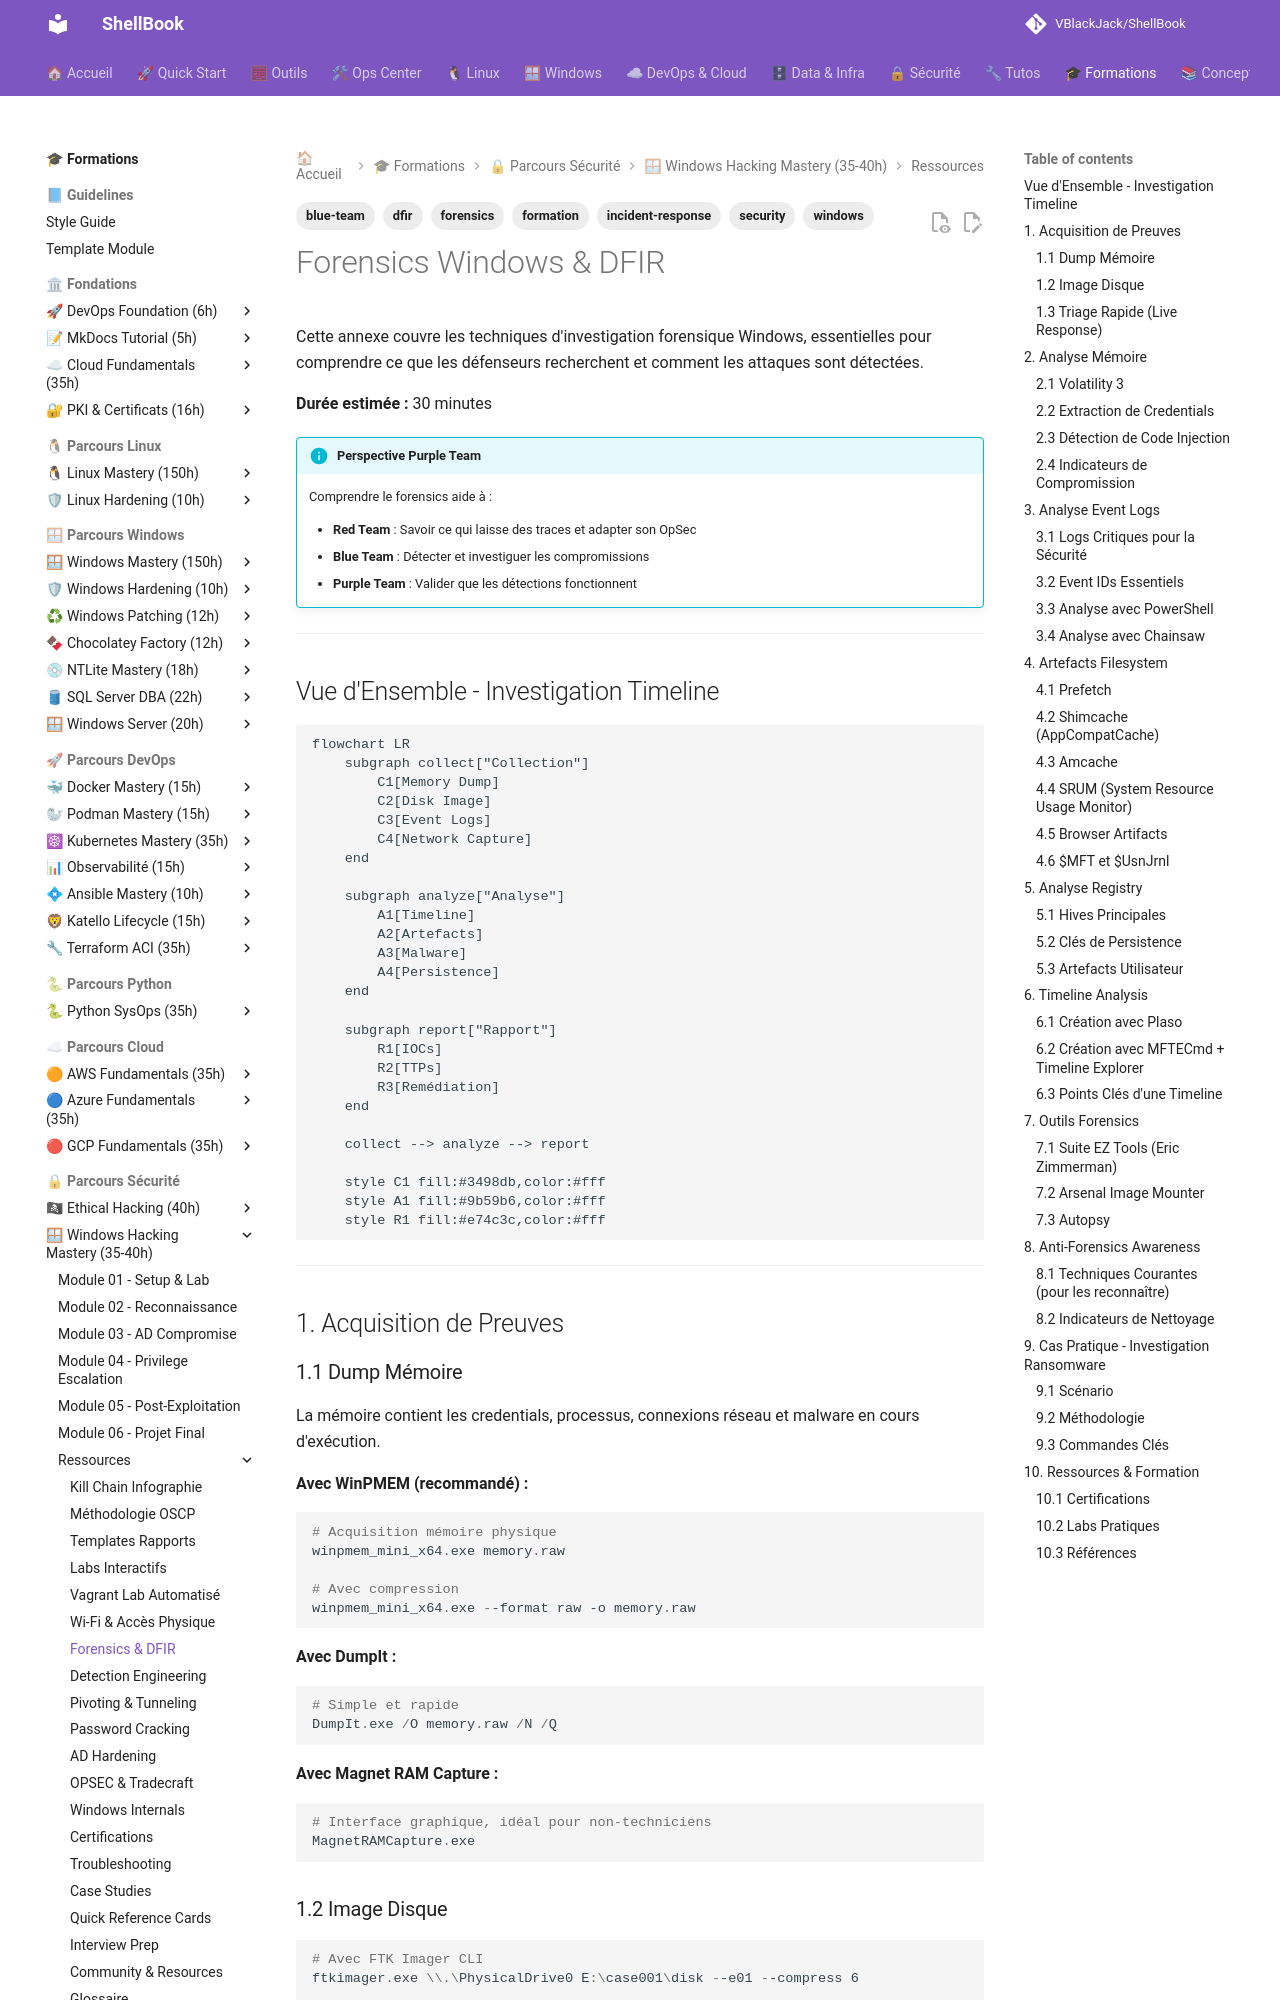

repository: VBlackJack/ShellBook · page: formations/windows-hacking-mastery/forensics-dfir/index.html · generator: mkdocs

---
tags:
  - formation
  - security
  - windows
  - forensics
  - dfir
  - blue-team
  - incident-response
---

# Forensics Windows & DFIR

Cette annexe couvre les techniques d'investigation forensique Windows, essentielles pour comprendre ce que les défenseurs recherchent et comment les attaques sont détectées.

**Durée estimée :** 30 minutes

!!! info "Perspective Purple Team"
    Comprendre le forensics aide à :

    - **Red Team** : Savoir ce qui laisse des traces et adapter son OpSec
    - **Blue Team** : Détecter et investiguer les compromissions
    - **Purple Team** : Valider que les détections fonctionnent

---

## Vue d'Ensemble - Investigation Timeline

```mermaid
flowchart LR
    subgraph collect["Collection"]
        C1[Memory Dump]
        C2[Disk Image]
        C3[Event Logs]
        C4[Network Capture]
    end

    subgraph analyze["Analyse"]
        A1[Timeline]
        A2[Artefacts]
        A3[Malware]
        A4[Persistence]
    end

    subgraph report["Rapport"]
        R1[IOCs]
        R2[TTPs]
        R3[Remédiation]
    end

    collect --> analyze --> report

    style C1 fill:#3498db,color:#fff
    style A1 fill:#9b59b6,color:#fff
    style R1 fill:#e74c3c,color:#fff
```

---

## 1. Acquisition de Preuves

### 1.1 Dump Mémoire

La mémoire contient les credentials, processus, connexions réseau et malware en cours d'exécution.

**Avec WinPMEM (recommandé) :**

```powershell
# Acquisition mémoire physique
winpmem_mini_x64.exe memory.raw

# Avec compression
winpmem_mini_x64.exe --format raw -o memory.raw
```

**Avec DumpIt :**

```powershell
# Simple et rapide
DumpIt.exe /O memory.raw /N /Q
```

**Avec Magnet RAM Capture :**

```powershell
# Interface graphique, idéal pour non-techniciens
MagnetRAMCapture.exe
```

### 1.2 Image Disque

```powershell
# Avec FTK Imager CLI
ftkimager.exe \\.\PhysicalDrive0 E:\case001\disk --e01 --compress 6

# Avec dd (via Cygwin ou WSL)
dd if=/dev/sda of=/mnt/evidence/disk.raw bs=64K conv=noerror,sync

# Hash de vérification
Get-FileHash -Algorithm SHA256 disk.raw
```
